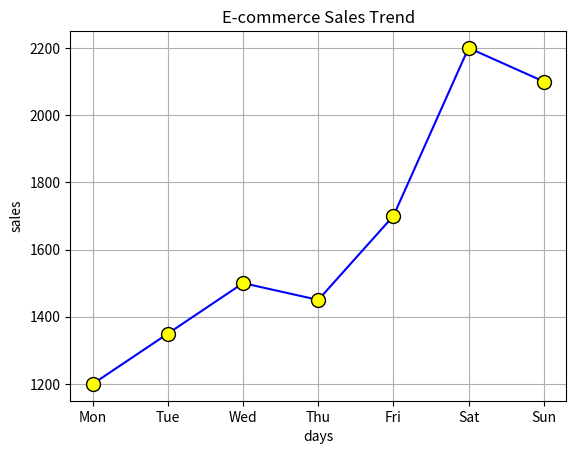

The matplotlib source for this figure:
import numpy as np
import matplotlib.pyplot as plt
days = ["Mon", "Tue", "Wed", "Thu", "Fri", "Sat", "Sun"]
sales = [1200, 1350, 1500, 1450, 1700, 2200, 2100]
plt.plot(days , sales , marker = 'o' , mfc = 'yellow' , mec = 'black' , ms = 10 , color = "blue")
plt.title("E-commerce Sales Trend")
plt.xlabel("days")
plt.ylabel("sales")
plt.grid(True)
plt.show()
